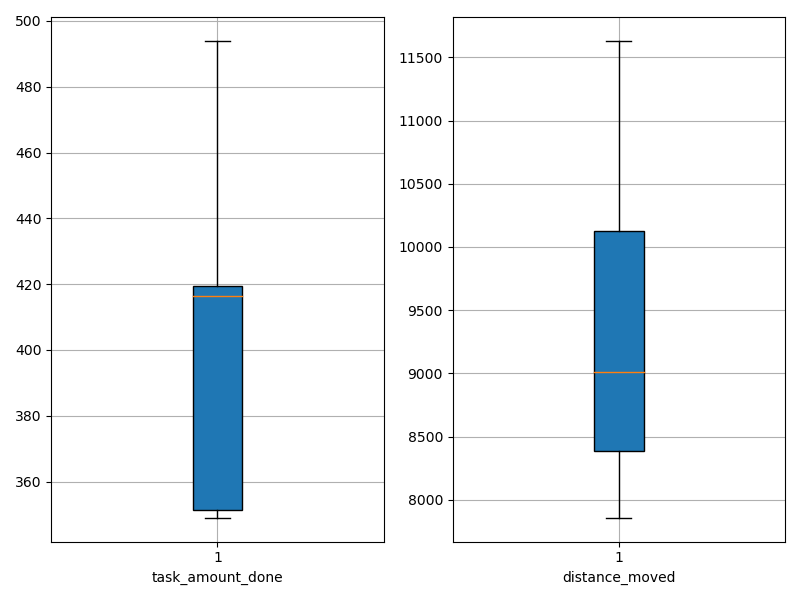

The file beside this chart, header and first rows:
agent_id, task_amount_done, distance_moved
0, 417.0, 9104
1, 416.0, 9167
2, 420.0, 11632
3, 351.0, 7858
4, 494.0, 10647
5, 423.0, 10441
6, 353.0, 8916
7, 349.0, 8137
8, 349.0, 8260
9, 418.0, 8761
